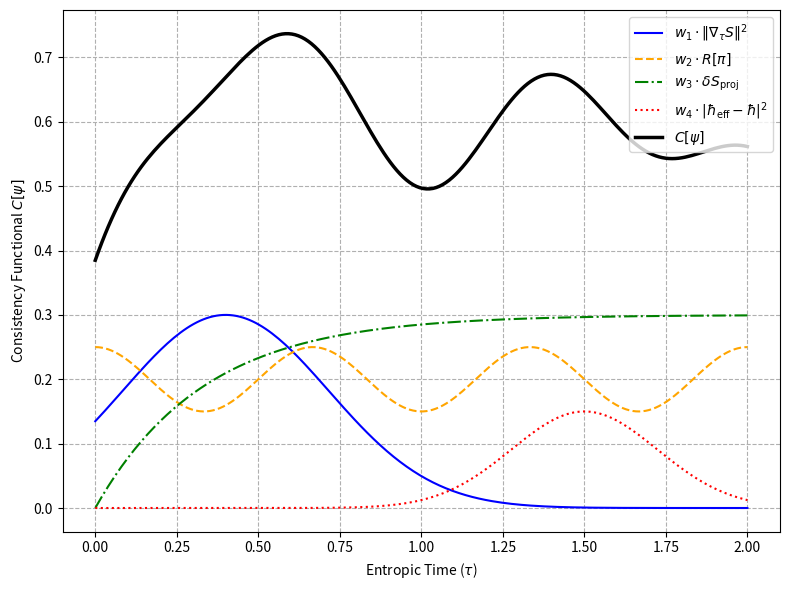

The script that saved this image:
import numpy as np
import matplotlib.pyplot as plt

# Set up figure
fig, ax = plt.subplots(figsize=(8, 6))

# Entropic time axis
tau = np.linspace(0, 2, 200)

# Define each consistency component as smooth but distinct functions of τ
grad_S_term = 0.3 * np.exp(-5 * (tau - 0.4)**2)                   # CP2 term: gradient peak
redundancy_term = 0.2 + 0.05 * np.cos(3 * np.pi * tau)           # CP5 term: oscillatory structure
proj_stability_term = 0.3 * (1 - np.exp(-3 * tau))               # CP3 term: saturating growth
hbar_mismatch_term = 0.15 * np.exp(-10 * (tau - 1.5)**2)         # CP7 term: Gaussian bump near τ = 1.5

# Total functional
C_total = grad_S_term + redundancy_term + proj_stability_term + hbar_mismatch_term

# Plot each component
ax.plot(tau, grad_S_term, label=r'$w_1 \cdot \|\nabla_\tau S\|^2$', linestyle='-', color='blue')
ax.plot(tau, redundancy_term, label=r'$w_2 \cdot R[\pi]$', linestyle='--', color='orange')
ax.plot(tau, proj_stability_term, label=r'$w_3 \cdot \delta S_{\mathrm{proj}}$', linestyle='-.', color='green')
ax.plot(tau, hbar_mismatch_term, label=r'$w_4 \cdot |\hbar_{\mathrm{eff}} - \hbar|^2$', linestyle=':', color='red')

# Plot total C[ψ]
ax.plot(tau, C_total, label=r'$C[\psi]$', linewidth=2.5, color='black')

# Labels and title
ax.set_xlabel('Entropic Time ($\\tau$)')
ax.set_ylabel('Consistency Functional $C[\\psi]$')

# Legend and grid
ax.legend(loc='upper right')
ax.grid(True, ls='--')

plt.tight_layout()
plt.savefig('13_1_2.png', dpi=300, bbox_inches='tight')
